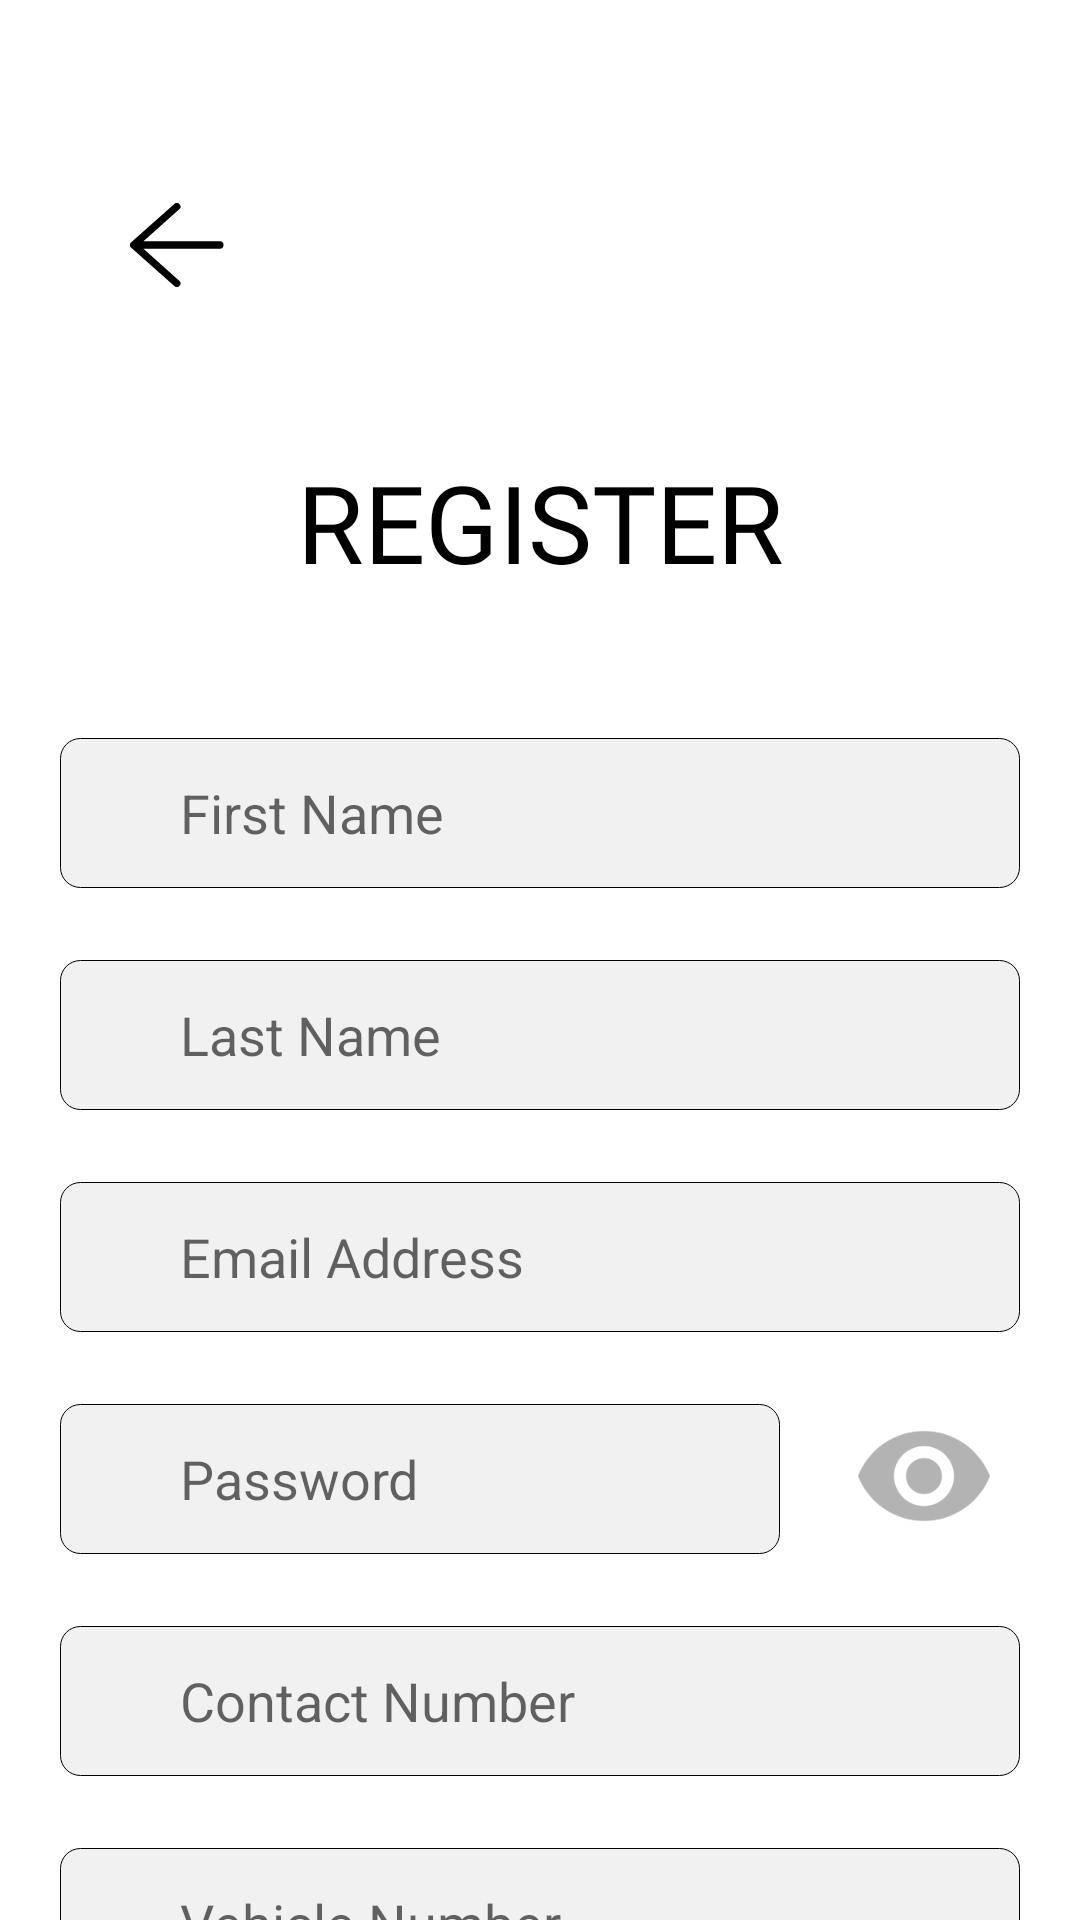

This screen was rendered from an Android layout file. Write that file and the resources it references.
<!-- AndroidManifest.xml: application theme Theme.ParkingHelper -->
<!-- res/layout/activity_register.xml -->
<?xml version="1.0" encoding="utf-8"?>
<androidx.constraintlayout.widget.ConstraintLayout
    xmlns:android="http://schemas.android.com/apk/res/android"
    xmlns:tools="http://schemas.android.com/tools"
    xmlns:app="http://schemas.android.com/apk/res-auto"
    android:layout_width="match_parent"
    android:layout_height="match_parent"
    tools:context=".RegisterPage">

    <ImageView
        android:id="@+id/registerBack"
        android:layout_width="32dp"
        android:layout_height="32dp"
        android:src="@drawable/arrow_back"
        app:layout_constraintBottom_toBottomOf="parent"
        app:layout_constraintEnd_toEndOf="parent"
        app:layout_constraintHorizontal_bias="0.132"
        app:layout_constraintStart_toStartOf="parent"
        app:layout_constraintTop_toTopOf="parent"
        app:layout_constraintVertical_bias="0.108"
        android:clickable="true"
        android:focusable="true"
        android:contentDescription="@string/backButton" />

    <TextView
        android:id="@+id/textView"
        android:layout_width="wrap_content"
        android:layout_height="wrap_content"
        android:layout_marginTop="52dp"
        android:fontFamily="@font/inria_sans"
        android:text="REGISTER"
        android:textColor="#FF000000"
        android:textSize="36sp"
        app:layout_constraintEnd_toEndOf="parent"
        app:layout_constraintStart_toStartOf="parent"
        app:layout_constraintTop_toBottomOf="@+id/registerBack" />

    <EditText
        android:id="@+id/registerEditTextFirstName"
        android:layout_width="match_parent"
        android:layout_height="50dp"
        android:layout_marginStart="20dp"
        android:layout_marginTop="48dp"
        android:layout_marginEnd="20dp"
        android:background="@drawable/rectangle_bg_bluegray_50_border_black_900_radius_20"
        android:hint="First Name"
        android:inputType="textPersonName"
        android:paddingStart="40dp"
        android:paddingEnd="40dp"
        app:layout_constraintEnd_toEndOf="parent"
        app:layout_constraintHorizontal_bias="0.0"
        app:layout_constraintStart_toStartOf="parent"
        app:layout_constraintTop_toBottomOf="@+id/textView" />

    <EditText
        android:id="@+id/registerEditTextLastName"
        android:layout_width="match_parent"
        android:layout_height="50dp"
        android:layout_marginStart="20dp"
        android:layout_marginTop="24dp"
        android:layout_marginEnd="20dp"
        android:background="@drawable/rectangle_bg_bluegray_50_border_black_900_radius_20"
        android:hint="Last Name"
        android:inputType="textPersonName"
        android:paddingStart="40dp"
        android:paddingEnd="40dp"
        app:layout_constraintEnd_toEndOf="parent"
        app:layout_constraintHorizontal_bias="1.0"
        app:layout_constraintStart_toStartOf="parent"
        app:layout_constraintTop_toBottomOf="@+id/registerEditTextFirstName" />

    <EditText
        android:id="@+id/registerEditTextEmail"
        android:layout_width="match_parent"
        android:layout_height="50dp"
        android:layout_marginStart="20dp"
        android:paddingStart="40dp"
        android:paddingEnd="40dp"
        android:layout_marginTop="24dp"
        android:layout_marginEnd="20dp"
        android:inputType="textEmailAddress"
        android:background="@drawable/rectangle_bg_bluegray_50_border_black_900_radius_20"
        app:layout_constraintEnd_toEndOf="parent"
        app:layout_constraintHorizontal_bias="0.0"
        app:layout_constraintStart_toStartOf="parent"
        app:layout_constraintTop_toBottomOf="@+id/registerEditTextLastName"
        android:hint="Email Address" />

    <EditText
        android:id="@+id/registerEditTextPassword"
        android:layout_width="match_parent"
        android:layout_height="50dp"
        android:layout_marginStart="20dp"
        android:paddingStart="40dp"
        android:paddingEnd="40dp"
        android:layout_marginTop="24dp"
        android:layout_marginEnd="100dp"
        android:inputType="textPassword"
        android:background="@drawable/rectangle_bg_bluegray_50_border_black_900_radius_20"
        app:layout_constraintEnd_toEndOf="parent"
        app:layout_constraintHorizontal_bias="0.0"
        app:layout_constraintStart_toStartOf="parent"
        app:layout_constraintTop_toBottomOf="@+id/registerEditTextEmail"
        android:hint="Password" />

    <ImageButton
        android:id="@+id/registerButtonShowHidePassword"
        android:layout_width="wrap_content"
        android:layout_height="wrap_content"
        android:layout_marginTop="24dp"
        android:background="#00FFFFFF"
        android:src="@drawable/show_hide_password"
        app:layout_constraintEnd_toEndOf="parent"
        app:layout_constraintHorizontal_bias="0.461"
        app:layout_constraintStart_toEndOf="@+id/registerEditTextPassword"
        app:layout_constraintTop_toBottomOf="@+id/registerEditTextEmail" />

    <EditText
        android:id="@+id/registerEditTextContact"
        android:layout_width="match_parent"
        android:layout_height="50dp"
        android:layout_marginTop="24dp"
        android:layout_marginStart="20dp"
        android:layout_marginEnd="20dp"
        android:background="@drawable/rectangle_bg_bluegray_50_border_black_900_radius_20"
        android:hint="Contact Number"
        android:inputType="phone"
        android:paddingStart="40dp"
        android:paddingEnd="40dp"
        app:layout_constraintEnd_toEndOf="parent"
        app:layout_constraintStart_toStartOf="parent"
        app:layout_constraintTop_toBottomOf="@+id/registerEditTextPassword" />


    <EditText
        android:id="@+id/registerEditTextVehicle"
        android:layout_width="match_parent"
        android:layout_height="50dp"
        android:layout_marginStart="20dp"
        android:layout_marginEnd="20dp"
        android:background="@drawable/rectangle_bg_bluegray_50_border_black_900_radius_20"
        android:hint="Vehicle Number"
        android:inputType="text"
        android:paddingStart="40dp"
        android:layout_marginTop="24dp"
        android:paddingEnd="40dp"
        app:layout_constraintEnd_toEndOf="parent"
        app:layout_constraintStart_toStartOf="parent"
        app:layout_constraintTop_toBottomOf="@+id/registerEditTextContact" />

    <Button
        android:id="@+id/registerButtonSubmit"
        android:layout_width="146dp"
        android:layout_height="52dp"
        android:layout_marginTop="48dp"
        android:background="@drawable/rectangle_bg_purple_300_border_black_900_radius_60"
        android:fontFamily="@font/inria_sans"
        android:gravity="center"
        android:shadowRadius="20"
        android:text="Submit"
        android:textAllCaps="false"
        android:textColor="#FFFFFFFF"
        android:textSize="20sp"
        app:layout_constraintEnd_toEndOf="parent"
        app:layout_constraintHorizontal_bias="0.498"
        app:layout_constraintStart_toStartOf="parent"
        app:layout_constraintTop_toBottomOf="@+id/registerEditTextVehicle" />


</androidx.constraintlayout.widget.ConstraintLayout>
<!-- resources referenced by this layout -->
<resources>
  <!-- drawable arrow_back (drawable) -->
  <?xml version="1.0" encoding="utf-8"?>
  <vector xmlns:android="http://schemas.android.com/apk/res/android"
      android:width="26dp"
      android:height="23dp"
      android:viewportWidth="26.0"
      android:viewportHeight="23.0">
      <path
          android:pathData="M24.333,11.5H2.667M12.667,1L1,11.5L12.667,22"
          android:strokeLineCap="round"
          android:strokeColor="#000000"
          android:fillColor="#00000000"
          android:strokeWidth="2"
          android:strokeLineJoin="round"/>
  </vector>
  <!-- drawable rectangle_bg_bluegray_50_border_black_900_radius_20 (drawable) -->
  <?xml version="1.0" encoding="utf-8"?>
  <shape android:shape="rectangle" xmlns:android="http://schemas.android.com/apk/res/android">
      <solid android:color="#FFF1F1F1"/>
      <corners android:radius="20px"/>
      <stroke android:color="#FF000000" android:width="1px"/>
  </shape>
  <!-- drawable rectangle_bg_purple_300_border_black_900_radius_60 (drawable) -->
  <?xml version="1.0" encoding="UTF-8"?>
  <shape android:shape="rectangle" xmlns:android="http://schemas.android.com/apk/res/android">
      <solid android:color="@color/button_bg_purple"/>
      <corners android:radius="60px"/>
      <stroke android:color="#FF000000" android:width="1px"/>
  
  </shape>
  <!-- drawable show_hide_password (drawable) -->
  <vector android:height="48dp" android:tint="#B3B3B3"
      android:viewportHeight="24" android:viewportWidth="24"
      android:width="48dp" xmlns:android="http://schemas.android.com/apk/res/android">
      <path android:fillColor="@android:color/white" android:pathData="M12,4.5C7,4.5 2.73,7.61 1,12c1.73,4.39 6,7.5 11,7.5s9.27,-3.11 11,-7.5c-1.73,-4.39 -6,-7.5 -11,-7.5zM12,17c-2.76,0 -5,-2.24 -5,-5s2.24,-5 5,-5 5,2.24 5,5 -2.24,5 -5,5zM12,9c-1.66,0 -3,1.34 -3,3s1.34,3 3,3 3,-1.34 3,-3 -1.34,-3 -3,-3z"/>
  </vector>
  <string name="backButton">Back Button Vector</string>
  <style name="Theme.ParkingHelper" parent="Theme.MaterialComponents.DayNight.DarkActionBar">
          
          <item name="colorPrimary">@color/purple_500</item>
          <item name="colorPrimaryVariant">@color/purple_700</item>
          <item name="colorOnPrimary">@color/white</item>
          
          <item name="colorSecondary">@color/teal_200</item>
          <item name="colorSecondaryVariant">@color/teal_700</item>
          <item name="colorOnSecondary">@color/black</item>
          
          <item name="android:statusBarColor">?attr/colorPrimaryVariant</item>
          
      </style>
  <color name="button_bg_purple">#FFC673E3</color>
  <color name="purple_500">#FF6200EE</color>
  <color name="purple_700">#FF3700B3</color>
  <color name="white">#FFFFFFFF</color>
  <color name="teal_200">#FF03DAC5</color>
  <color name="teal_700">#FF018786</color>
  <color name="black">#FF000000</color>
</resources>
